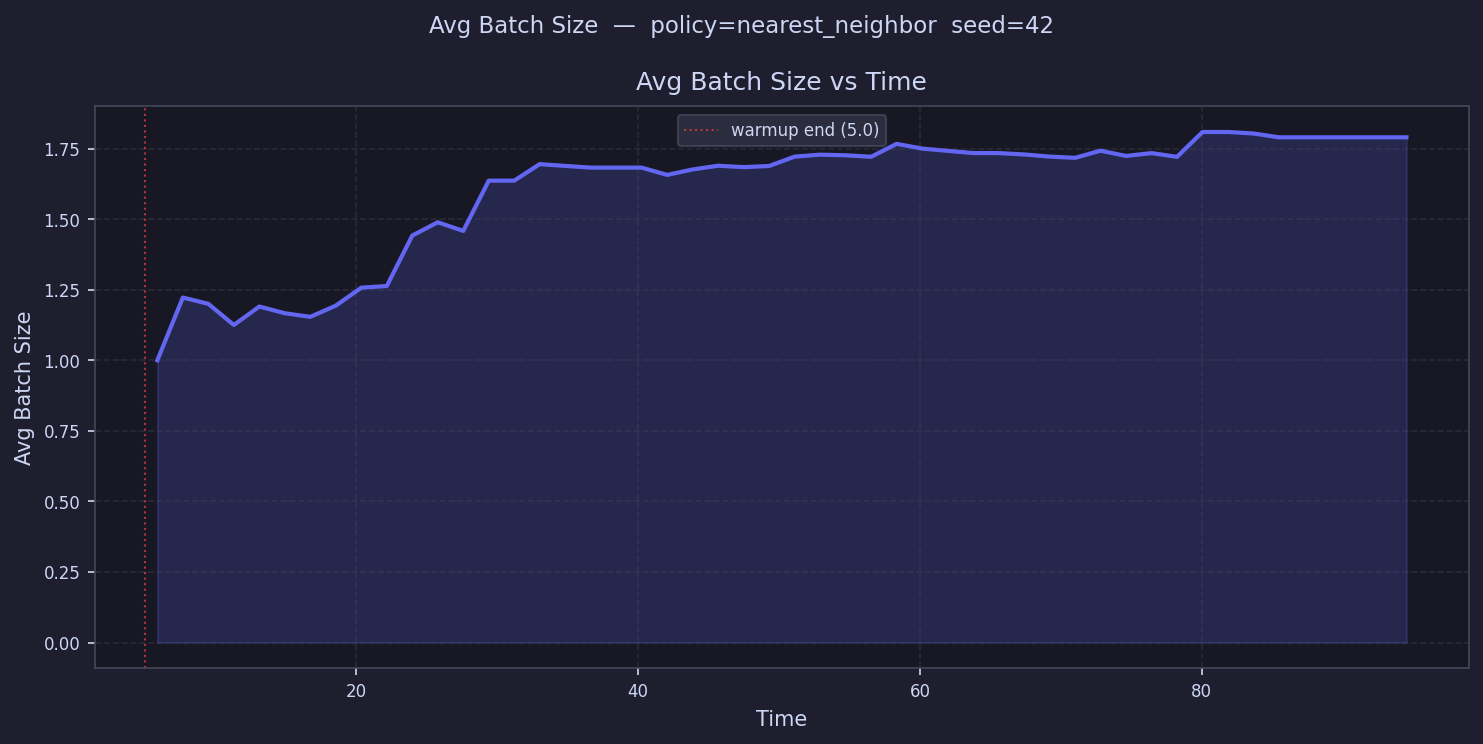

The file beside this chart, header and first rows:
time, avg_batch_size
5.904, 1.0
7.713, 1.222
9.521, 1.2
11.33, 1.125
13.14, 1.19
14.95, 1.167
16.75, 1.154
18.56, 1.194
20.37, 1.257
22.18, 1.263
23.99, 1.442
25.8, 1.489
27.6, 1.458
29.41, 1.636
31.22, 1.636
33.03, 1.695
34.84, 1.689
36.65, 1.683
38.46, 1.683
40.26, 1.683
42.07, 1.657
43.88, 1.676
45.69, 1.689
47.5, 1.684
49.31, 1.688
51.11, 1.722
52.92, 1.728
54.73, 1.726
56.54, 1.721
58.35, 1.767
60.16, 1.75
61.96, 1.742
63.77, 1.734
65.58, 1.734
67.39, 1.729
69.2, 1.722
71.01, 1.717
72.81, 1.743
74.62, 1.724
76.43, 1.734
78.24, 1.721
80.05, 1.809
81.86, 1.809
83.66, 1.803
85.47, 1.79
87.28, 1.79
89.09, 1.79
90.9, 1.79
92.71, 1.79
94.52, 1.79
